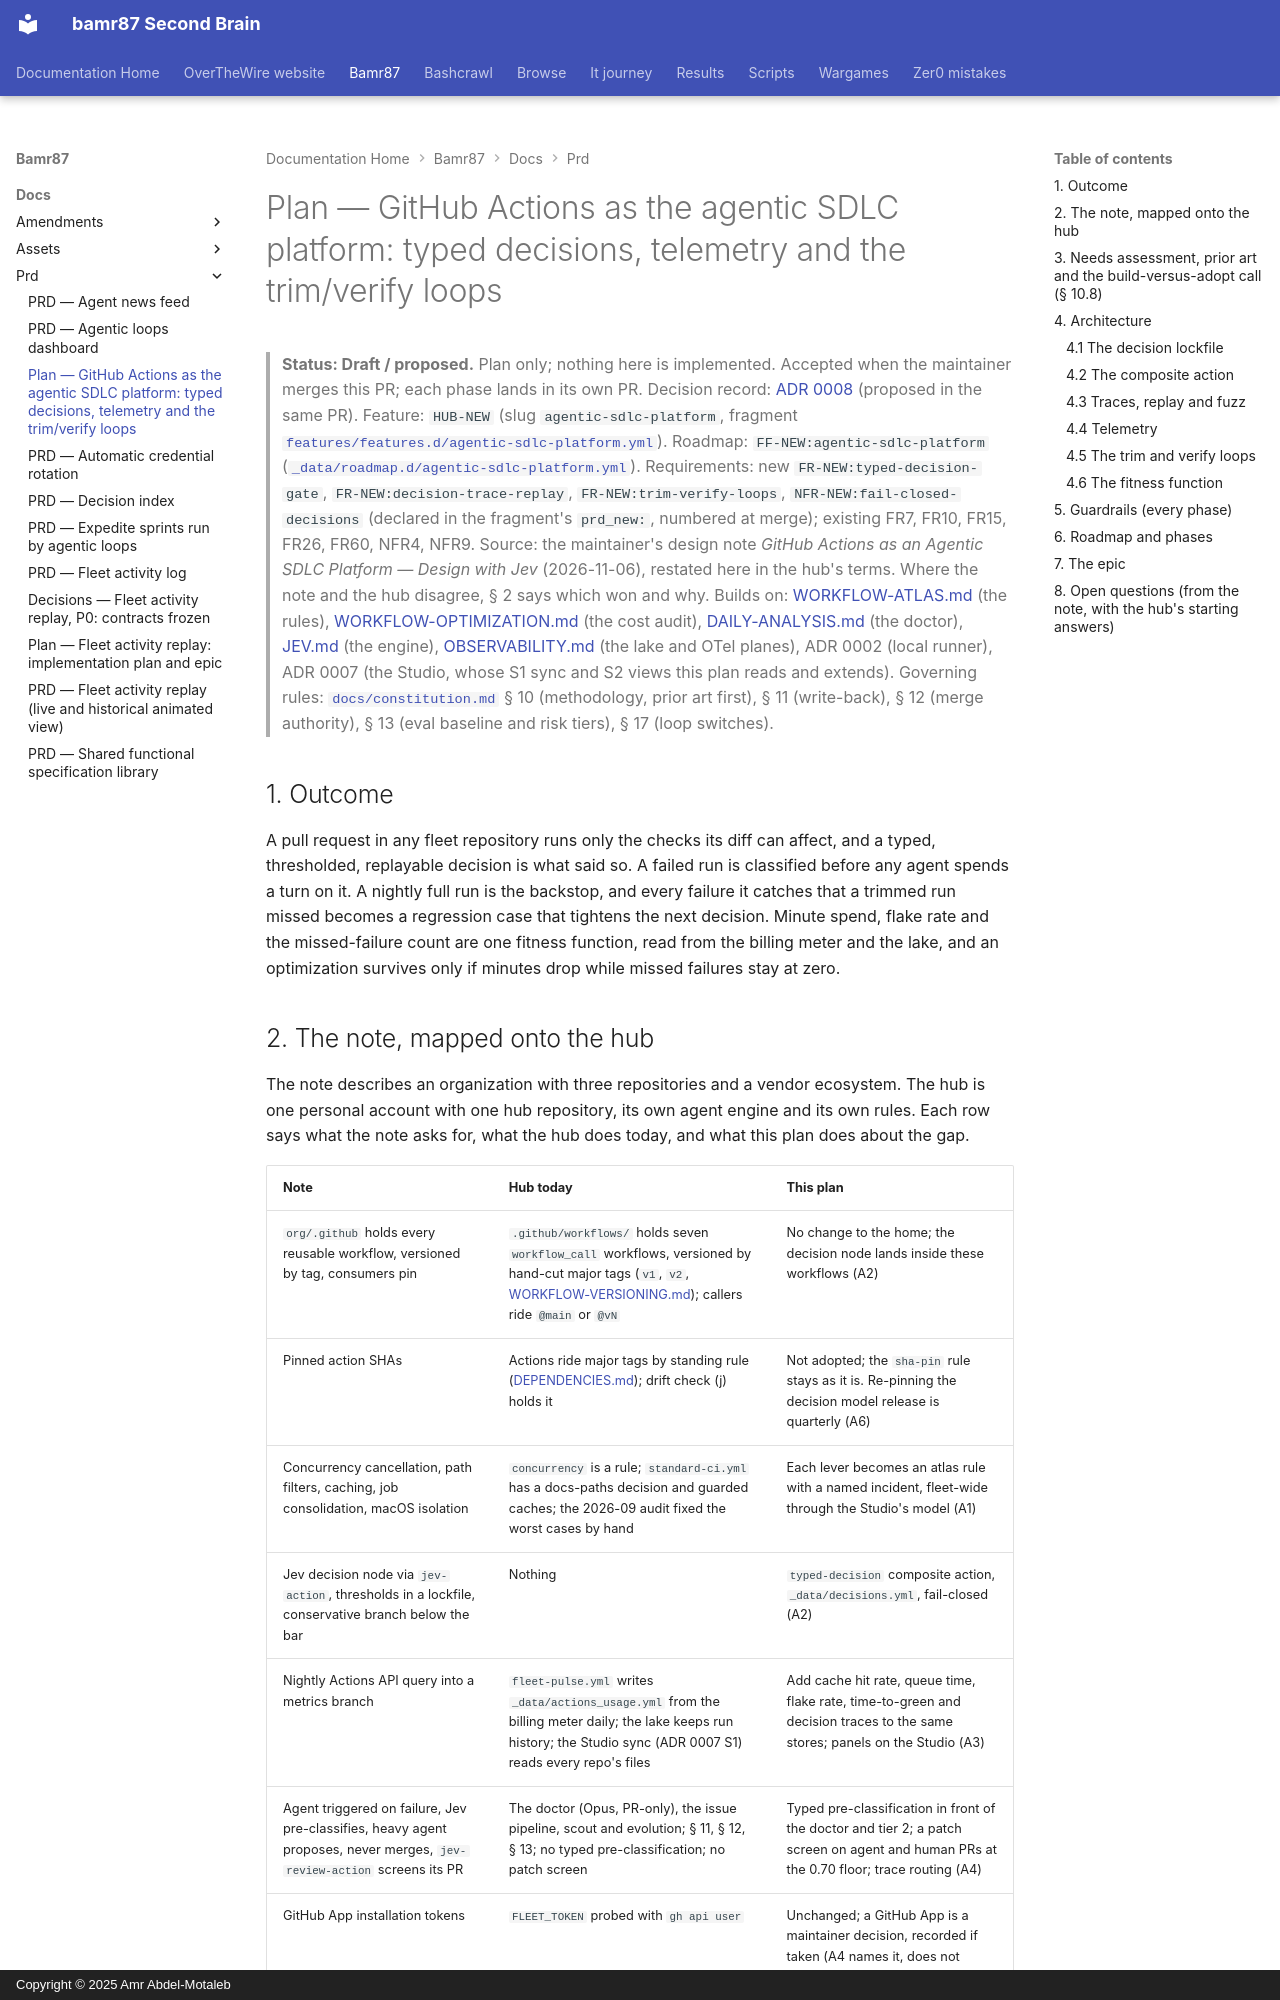

repository: bamr87/README · page: bamr87/docs/prd/AGENTIC-SDLC/index.html · generator: mkdocs · copyright: Copyright © 2025 Amr Abdel-Motaleb

---
source_file: docs/prd/AGENTIC-SDLC.md
source_repo: bamr87/bamr87
source_url: https://github.com/bamr87/bamr87/blob/main/docs/prd/AGENTIC-SDLC.md
title: 'Plan — GitHub Actions as the agentic SDLC platform: typed decisions, telemetry
  and the trim/verify loops'
---
# Plan — GitHub Actions as the agentic SDLC platform: typed decisions, telemetry and the trim/verify loops

> **Status: Draft / proposed.** Plan only; nothing here is implemented. Accepted when the maintainer merges this PR; each phase lands in its own PR.
> Decision record: [ADR 0008](../adr/0008-typed-decisions-as-pipeline-gates.md) (proposed in the same PR). Feature: `HUB-NEW` (slug `agentic-sdlc-platform`, fragment [`features/features.d/agentic-sdlc-platform.yml`](../../features/features.d/agentic-sdlc-platform.yml)). Roadmap: `FF-NEW:agentic-sdlc-platform` ([`_data/roadmap.d/agentic-sdlc-platform.yml`](../../_data/roadmap.d/agentic-sdlc-platform.yml)).
> Requirements: new `FR-NEW:typed-decision-gate`, `FR-NEW:decision-trace-replay`, `FR-NEW:trim-verify-loops`, `NFR-NEW:fail-closed-decisions` (declared in the fragment's `prd_new:`, numbered at merge); existing FR7, FR10, FR15, FR26, FR60, NFR4, NFR9.
> Source: the maintainer's design note *GitHub Actions as an Agentic SDLC Platform — Design with Jev* (2026-11-06), restated here in the hub's terms. Where the note and the hub disagree, § 2 says which won and why.
> Builds on: [WORKFLOW-ATLAS.md](../WORKFLOW-ATLAS.md) (the rules), [WORKFLOW-OPTIMIZATION.md](../WORKFLOW-OPTIMIZATION.md) (the cost audit), [DAILY-ANALYSIS.md](../DAILY-ANALYSIS.md) (the doctor), [JEV.md](../JEV.md) (the engine), [OBSERVABILITY.md](../OBSERVABILITY.md) (the lake and OTel planes), ADR 0002 (local runner), ADR 0007 (the Studio, whose S1 sync and S2 views this plan reads and extends).
> Governing rules: [`docs/constitution.md`](../constitution.md) § 10 (methodology, prior art first), § 11 (write-back), § 12 (merge authority), § 13 (eval baseline and risk tiers), § 17 (loop switches).

## 1. Outcome

A pull request in any fleet repository runs only the checks its diff can affect, and a typed, thresholded, replayable decision is what said so. A failed run is classified before any agent spends a turn on it. A nightly full run is the backstop, and every failure it catches that a trimmed run missed becomes a regression case that tightens the next decision. Minute spend, flake rate and the missed-failure count are one fitness function, read from the billing meter and the lake, and an optimization survives only if minutes drop while missed failures stay at zero.
